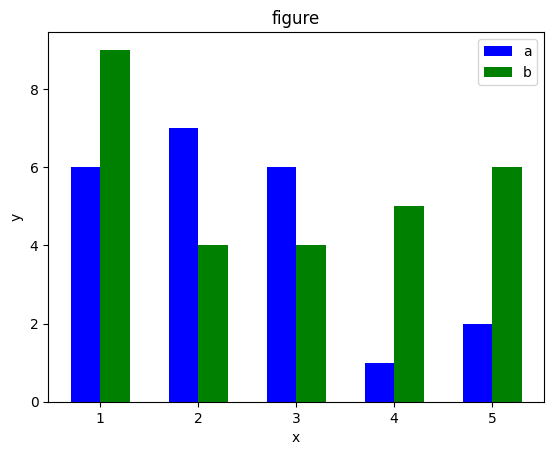

Recreate this plot in Python.
import matplotlib.pyplot as plt
import numpy as np
plt.rc('font', family='Times New Roman')  # 字体改为Times New Roman

# 输入统计数据
x = ('1', '2', '3', '4', '5')
y1 = [6, 7, 6, 1, 2]
y2 = [9, 4, 4, 5, 6]

bar_width = 0.3  # 条形宽度
a = np.arange(len(x))  # bar1的横坐标
b = a + bar_width  # bar2横坐标

# 使用两次 bar 函数画出两组条形图
plt.bar(a, height=y1, width=bar_width, color='b', label='a')
plt.bar(b, height=y2, width=bar_width, color='g', label='b')

plt.legend()  # 显示图例
plt.xticks(a + bar_width / 2, x)  # 设置x轴刻度的显示位置， a + bar_width/2 为横坐标轴刻度的位置
plt.xlabel('x')  # 纵坐标轴标题
plt.ylabel('y')  # 纵坐标轴标题
plt.title('figure')  # 图形标题

plt.show()
